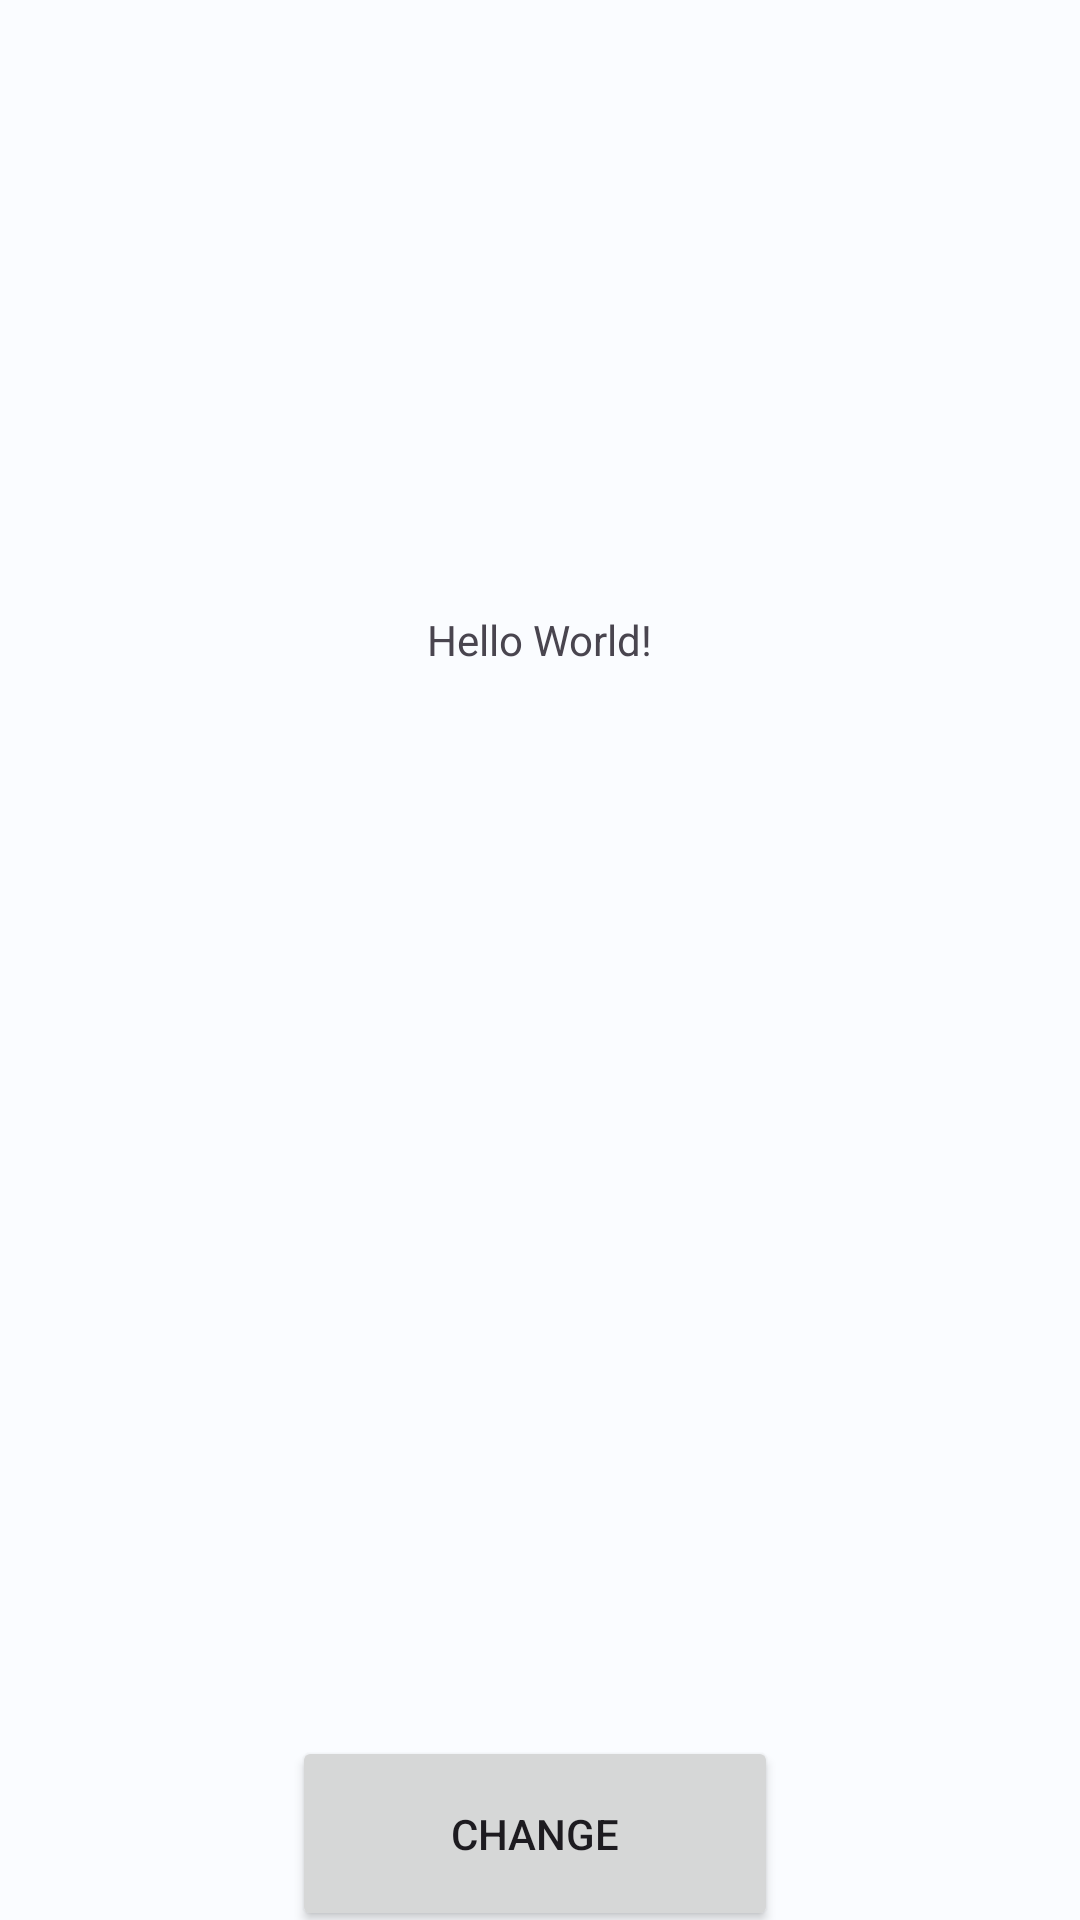

Android layout source for this screen:
<!-- AndroidManifest.xml: application theme Theme.Practice_1617 -->
<!-- res/layout/activity_main.xml -->
<?xml version="1.0" encoding="utf-8"?>
<androidx.constraintlayout.widget.ConstraintLayout xmlns:android="http://schemas.android.com/apk/res/android"
    xmlns:app="http://schemas.android.com/apk/res-auto"
    xmlns:tools="http://schemas.android.com/tools"
    android:layout_width="match_parent"
    android:layout_height="match_parent"
    tools:context=".MainActivity">

    <TextView
        android:id="@+id/textView"
        android:layout_width="wrap_content"
        android:layout_height="wrap_content"
        android:text="Hello World!"
        app:layout_constraintBottom_toBottomOf="parent"
        app:layout_constraintEnd_toEndOf="parent"
        app:layout_constraintStart_toStartOf="parent"
        app:layout_constraintTop_toTopOf="parent"
        app:layout_constraintVertical_bias="0.328" />

    <Button
        android:id="@+id/button"
        android:layout_width="162dp"
        android:layout_height="65dp"
        android:layout_marginStart="160dp"
        android:layout_marginTop="356dp"
        android:layout_marginEnd="160dp"
        android:text="Change"
        app:layout_constraintEnd_toEndOf="parent"
        app:layout_constraintHorizontal_bias="0.516"
        app:layout_constraintStart_toStartOf="parent"
        app:layout_constraintTop_toBottomOf="@+id/textView" />

</androidx.constraintlayout.widget.ConstraintLayout>
<!-- resources referenced by this layout -->
<resources>
  <style name="Theme.Practice_1617" parent="Base.Theme.Practice_1617" />
  <style name="Base.Theme.Practice_1617" parent="Theme.Material3.DayNight">
          <item name="colorPrimary">@color/md_theme_light_primary</item>
          <item name="colorOnPrimary">@color/md_theme_light_onPrimary</item>
          <item name="colorPrimaryContainer">#009688</item>
          <item name="colorOnPrimaryContainer">@color/md_theme_light_onPrimaryContainer</item>
          <item name="colorSecondary">@color/md_theme_light_secondary</item>
          <item name="colorOnSecondary">@color/md_theme_light_onSecondary</item>
          <item name="colorSecondaryContainer">@color/md_theme_light_secondaryContainer</item>
          <item name="colorOnSecondaryContainer">@color/md_theme_light_onSecondaryContainer</item>
          <item name="colorTertiary">@color/md_theme_light_tertiary</item>
          <item name="colorOnTertiary">@color/md_theme_light_onTertiary</item>
          <item name="colorTertiaryContainer">@color/md_theme_light_tertiaryContainer</item>
          <item name="colorOnTertiaryContainer">@color/md_theme_light_onTertiaryContainer</item>
          <item name="colorError">@color/md_theme_light_error</item>
          <item name="colorErrorContainer">@color/md_theme_light_errorContainer</item>
          <item name="colorOnError">@color/md_theme_light_onError</item>
          <item name="colorOnErrorContainer">@color/md_theme_light_onErrorContainer</item>
          <item name="android:colorBackground">@color/md_theme_light_background</item>
          <item name="colorOnBackground">@color/md_theme_light_onBackground</item>
          <item name="colorSurface">@color/md_theme_light_surface</item>
          <item name="colorOnSurface">@color/md_theme_light_onSurface</item>
          <item name="colorSurfaceVariant">@color/md_theme_light_surfaceVariant</item>
          <item name="colorOnSurfaceVariant">@color/md_theme_light_onSurfaceVariant</item>
          <item name="colorOutline">@color/md_theme_light_outline</item>
          <item name="colorOnSurfaceInverse">@color/md_theme_light_inverseOnSurface</item>
          <item name="colorSurfaceInverse">@color/md_theme_light_inverseSurface</item>
          <item name="colorPrimaryInverse">@color/md_theme_light_inversePrimary</item>
      </style>
  <color name="md_theme_light_primary">#006683</color>
  <color name="md_theme_light_onPrimary">#FFFFFF</color>
  <color name="md_theme_light_onPrimaryContainer">#001F2A</color>
  <color name="md_theme_light_secondary">#00677C</color>
  <color name="md_theme_light_onSecondary">#FFFFFF</color>
  <color name="md_theme_light_secondaryContainer">#B1ECFF</color>
  <color name="md_theme_light_onSecondaryContainer">#001F27</color>
  <color name="md_theme_light_tertiary">#00687A</color>
  <color name="md_theme_light_onTertiary">#FFFFFF</color>
  <color name="md_theme_light_tertiaryContainer">#ADECFF</color>
  <color name="md_theme_light_onTertiaryContainer">#001F26</color>
  <color name="md_theme_light_error">#BA1A1A</color>
  <color name="md_theme_light_errorContainer">#FFDAD6</color>
  <color name="md_theme_light_onError">#FFFFFF</color>
  <color name="md_theme_light_onErrorContainer">#410002</color>
  <color name="md_theme_light_background">#FAFCFF</color>
  <color name="md_theme_light_onBackground">#001F2A</color>
  <color name="md_theme_light_surface">#FAFCFF</color>
  <color name="md_theme_light_onSurface">#001F2A</color>
  <color name="md_theme_light_surfaceVariant">#DCE4E9</color>
  <color name="md_theme_light_onSurfaceVariant">#40484C</color>
  <color name="md_theme_light_outline">#70787D</color>
  <color name="md_theme_light_inverseOnSurface">#E1F4FF</color>
  <color name="md_theme_light_inverseSurface">#003547</color>
  <color name="md_theme_light_inversePrimary">#65D3FF</color>
</resources>
